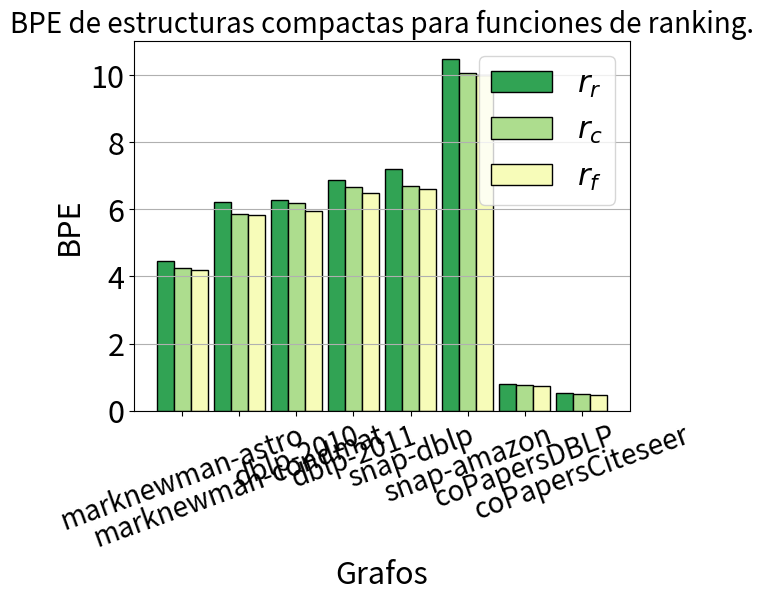

Python code for this plot:
import matplotlib
import matplotlib.pyplot as plt
import numpy as np

matplotlib.rcParams.update({'font.size': 22})

graphs = ("marknewman-astro", "marknewman-condmat", "dblp-2010", "dblp-2011", "snap-dblp", "snap-amazon", "coPapersDBLP", "coPapersCiteseer")


rf = (4.208, 5.826, 5.942, 6.499, 6.602, 9.996, 0.744, 0.476)
rc = (4.246, 5.870, 6.182, 6.656, 6.702, 10.082, 0.770, 0.492)
rr = (4.454, 6.207, 6.276, 6.878, 7.199, 10.500, 0.802, 0.529)

# colors = ("#2c7fb8", "#7fcdbb", "#edf8b1")
colors = ("#31a354", "#addd8e", "#f7fcb9")

labels = ("$r_r$", "$r_c$", "$r_f$")

x = np.arange(len(rf))
w = 0.3

plt.bar(x - w, rr, width=w, color=colors[0], edgecolor="black", label=labels[0])
plt.bar(x, rc, width=w, color=colors[1], edgecolor="black", label=labels[1])
plt.bar(x + w, rf, width=w, color=colors[2], edgecolor="black", label=labels[2])

plt.title("BPE de estructuras compactas para funciones de ranking.", fontsize=20)
plt.xticks(x, graphs, rotation=20, fontsize=20)
plt.xlabel("Grafos")
plt.ylabel("BPE")
plt.legend()
# plt.grid(True)
plt.gca().yaxis.grid(True)

plt.show()
